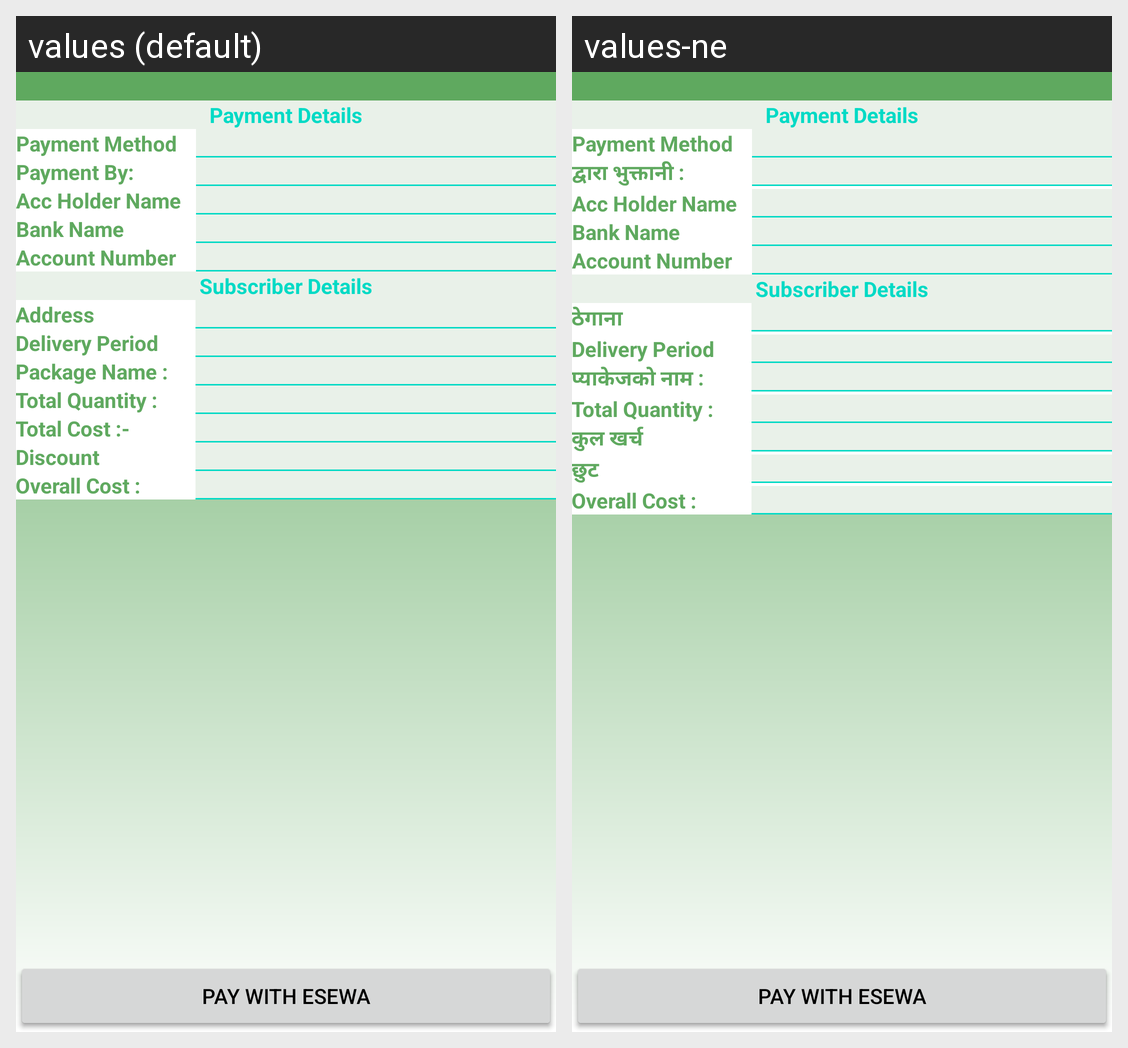

This grid shows one Android layout under two languages. Give, for every string resource on the screen, its name, the default text and each shown locale's text.
Android screen res/layout/activity_confirm_subscription.xml rendered under 2 locales, left to right: values (default), values-ne. Device: Nexus 5 (rendered at 1080×1920; each locale shown at half size, 540×960, under a caption strip naming it); theme Theme.SalakaFarm.
Strings drawn on this screen, with the default value and each locale's value (text and hints the layout hard-codes, and strings that could not be matched under every locale, appear in the picture but are not listed):

payment_details
  values: Payment Details
  values-ne: Payment Details

payment_method
  values: Payment Method
  values-ne: Payment Method

payment_by
  values: Payment By:
  values-ne: द्वारा भुक्तानी :

acc_holder_name
  values: Acc Holder Name
  values-ne: Acc Holder Name

bank_name
  values: Bank Name
  values-ne: Bank Name

account_number
  values: Account Number
  values-ne: Account Number

subscriber_details
  values: Subscriber Details
  values-ne: Subscriber Details

address
  values: Address
  values-ne: ठेगाना

delivery_period
  values: Delivery Period 
  values-ne: Delivery Period 

package_name
  values: Package Name :
  values-ne: प्याकेजको नाम :

total_quantity
  values: Total Quantity :
  values-ne: Total Quantity :

total_cost
  values: Total Cost :-
  values-ne: कुल खर्च

discount
  values: Discount
  values-ne: छुट

overall_cost
  values: Overall Cost :
  values-ne: Overall Cost :

proceed_with_payment
  values: Proceed with Payment
  values-ne: Proceed with Payment

pay_with_esewa
  values: Pay With ESEWA
  values-ne: Pay With ESEWA
